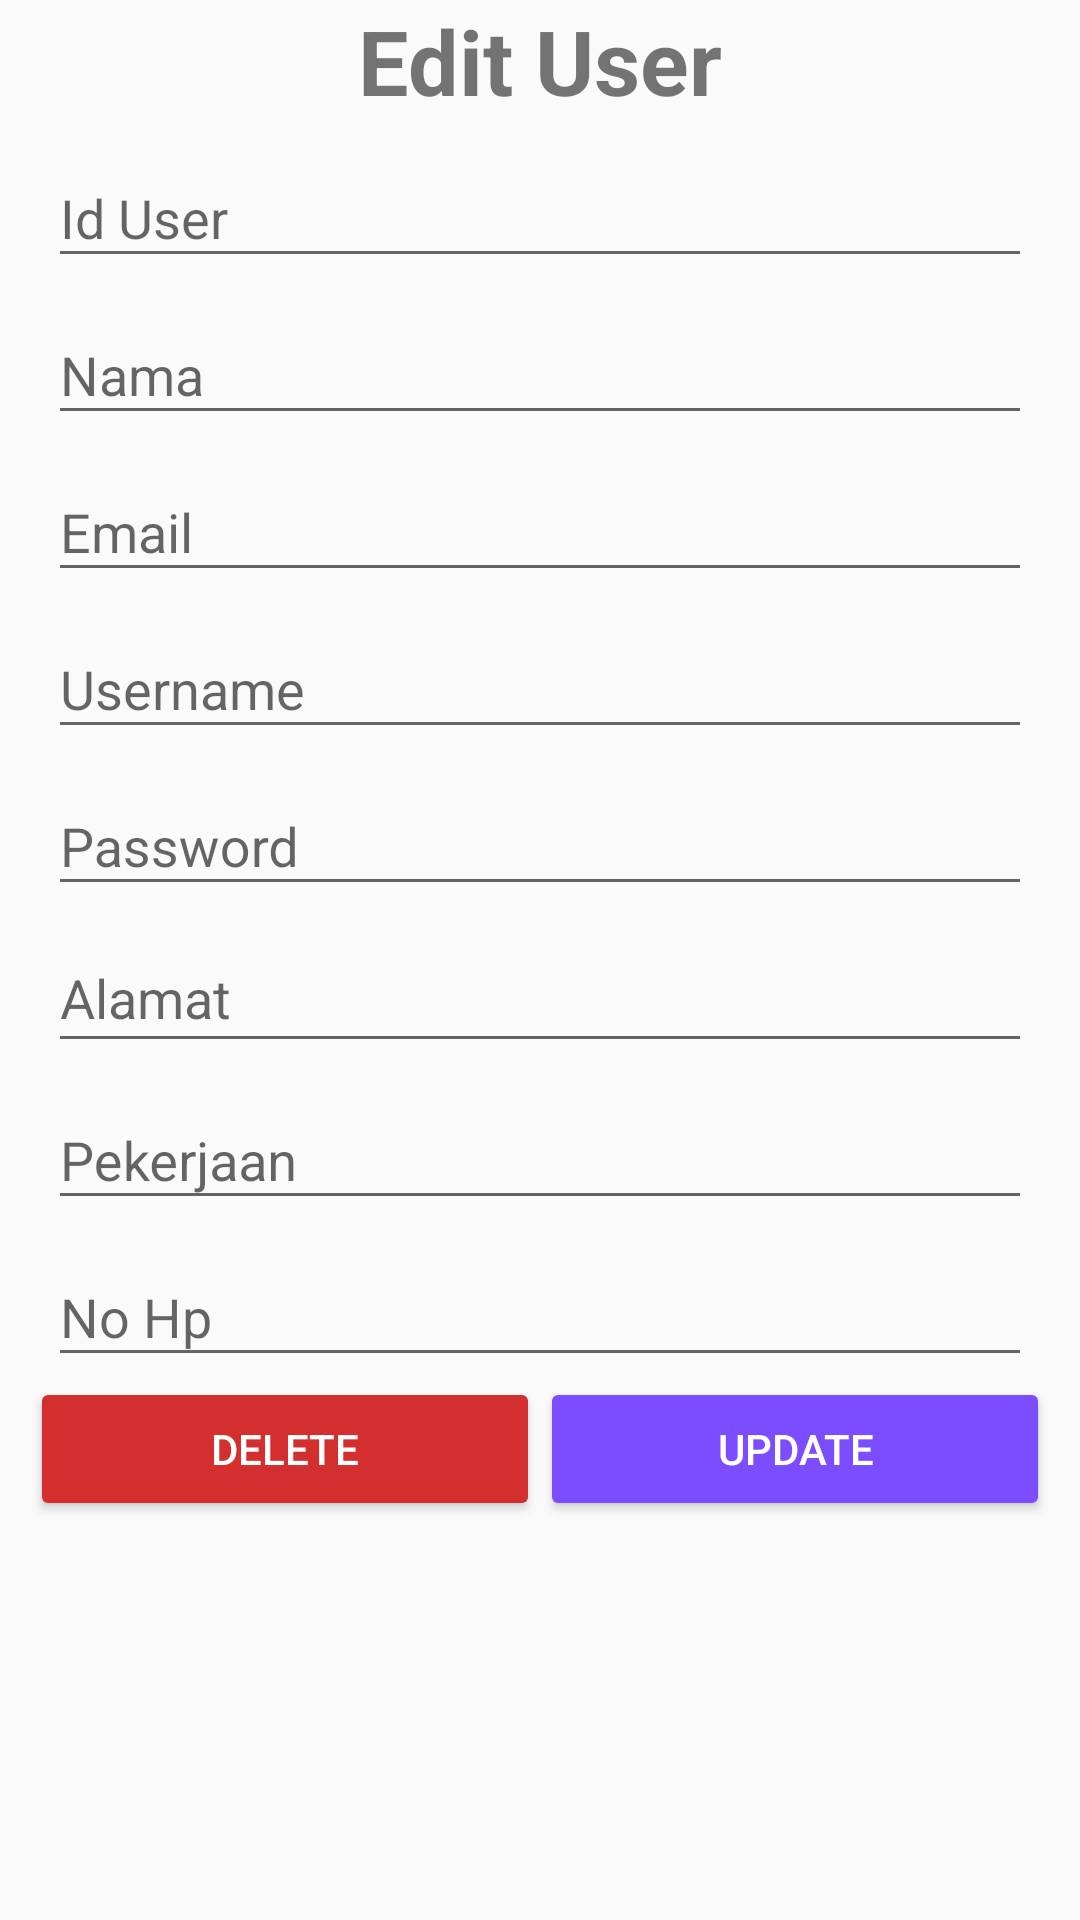

Write the Android layout XML for this screen, with the resource values it uses.
<!-- AndroidManifest.xml: application theme AppTheme -->
<!-- res/layout/activity_update_user.xml -->
<?xml version="1.0" encoding="utf-8"?>
<LinearLayout xmlns:android="http://schemas.android.com/apk/res/android"
    xmlns:tools="http://schemas.android.com/tools"
    android:layout_width="match_parent"
    android:layout_height="match_parent"
    tools:context=".Register"
    android:orientation="vertical"
    android:weightSum="1">
    <TextView
        android:layout_width="match_parent"
        android:layout_height="wrap_content"
        android:text="Edit User"
        android:textStyle="bold"
        android:textSize="30dp"
        android:textAlignment="center"/>
    <RelativeLayout
        android:layout_width="match_parent"
        android:layout_height="wrap_content"
        android:layout_marginLeft="16dp"
        android:layout_marginRight="16dp">

        <LinearLayout
            android:layout_width="match_parent"
            android:layout_height="wrap_content"
            android:orientation="vertical"
            android:weightSum="1"
            android:layout_weight="0.98">

            <com.google.android.material.textfield.TextInputLayout
                android:id="@+id/Id"
                android:layout_width="match_parent"
                android:layout_height="wrap_content">

                <EditText
                    android:id="@+id/etIdU"
                    android:layout_width="match_parent"
                    android:layout_height="wrap_content"
                    android:hint="Id User"
                    android:inputType="number"
                    android:focusable="false"
                    android:maxLength="20"/>

            </com.google.android.material.textfield.TextInputLayout>

            <com.google.android.material.textfield.TextInputLayout
                android:id="@+id/nama"
                android:layout_width="match_parent"
                android:layout_height="wrap_content">

                <EditText
                    android:id="@+id/etNameU2"
                    android:layout_width="match_parent"
                    android:layout_height="wrap_content"
                    android:hint="Nama"
                    android:inputType="text"
                    android:maxLength="20"/>

            </com.google.android.material.textfield.TextInputLayout>

            <com.google.android.material.textfield.TextInputLayout
                android:id="@+id/email"
                android:layout_width="match_parent"
                android:layout_height="wrap_content">

                <EditText
                    android:id="@+id/etEmailU2"
                    android:layout_width="match_parent"
                    android:layout_height="wrap_content"
                    android:inputType="text"
                    android:hint="Email"
                    android:maxLength="20"/>

            </com.google.android.material.textfield.TextInputLayout>

            <com.google.android.material.textfield.TextInputLayout
                android:id="@+id/username"
                android:layout_width="match_parent"
                android:layout_height="wrap_content">

                <EditText
                    android:id="@+id/etUsernameU2"
                    android:layout_width="match_parent"
                    android:layout_height="wrap_content"
                    android:inputType="text"
                    android:hint="Username"
                    android:maxLength="20"/>

            </com.google.android.material.textfield.TextInputLayout>

            <com.google.android.material.textfield.TextInputLayout
                android:id="@+id/password"
                android:layout_width="match_parent"
                android:layout_height="wrap_content">

                <EditText
                    android:id="@+id/etPasswordU2"
                    android:layout_width="match_parent"
                    android:layout_height="wrap_content"
                    android:inputType="textPassword"
                    android:hint="Password"
                    android:maxLength="20"/>

            </com.google.android.material.textfield.TextInputLayout>

            <com.google.android.material.textfield.TextInputLayout
                android:id="@+id/alamat"
                android:layout_width="match_parent"
                android:layout_height="wrap_content">

                <EditText
                    android:id="@+id/etAddressU2"
                    android:layout_width="match_parent"
                    android:layout_height="wrap_content"
                    android:layout_marginTop="20dp"
                    android:ems="10"
                    android:gravity="top|start"
                    android:hint="Alamat" />

            </com.google.android.material.textfield.TextInputLayout>

            <com.google.android.material.textfield.TextInputLayout
                android:id="@+id/pekerjaan"
                android:layout_width="match_parent"
                android:layout_height="wrap_content">

                <EditText
                    android:id="@+id/etPekerjaanU2"
                    android:layout_width="match_parent"
                    android:layout_height="wrap_content"
                    android:inputType="text"
                    android:hint="Pekerjaan"
                    android:maxLength="50"/>

            </com.google.android.material.textfield.TextInputLayout>

            <com.google.android.material.textfield.TextInputLayout
                android:id="@+id/nohp"
                android:layout_width="match_parent"
                android:layout_height="wrap_content">

                <EditText
                    android:id="@+id/etTelpU2"
                    android:layout_width="match_parent"
                    android:layout_height="wrap_content"
                    android:inputType="number"
                    android:hint="No Hp"
                    android:maxLength="12"/>

            </com.google.android.material.textfield.TextInputLayout>

        </LinearLayout>
    </RelativeLayout>
    <LinearLayout
        android:layout_width="match_parent"
        android:layout_height="wrap_content"
        android:orientation="horizontal"
        android:weightSum="1"
        android:layout_weight="0.12">

        <Button
            android:id="@+id/btnDeleteUser"
            android:layout_width="wrap_content"
            android:layout_height="wrap_content"
            android:layout_marginLeft="10dp"
            android:layout_alignParentBottom="true"
            android:layout_weight="0.50"
            android:text="Delete"
            android:textColor="#FFF"
            android:theme="@style/button2"/>

        <Button
            android:id="@+id/btnUpdateUser"
            android:layout_width="wrap_content"
            android:layout_height="wrap_content"
            android:layout_marginRight="10dp"
            android:layout_alignParentBottom="true"
            android:layout_weight="0.50"
            android:text="Update"
            android:textColor="#FFF"
            android:theme="@style/button1"/>

    </LinearLayout>

</LinearLayout>
<!-- resources referenced by this layout -->
<resources>
  <style name="button1" parent="Theme.AppCompat.Light">
          <item name="colorButtonNormal">@color/button</item>
      </style>
  <style name="button2" parent="Theme.AppCompat.Light">
          <item name="colorButtonNormal">@color/button2</item>
      </style>
  <style name="AppTheme" parent="Base.Theme.AppCompat.Light.DarkActionBar">
          
          <item name="colorPrimary">@color/colorPrimary</item>
          <item name="colorPrimaryDark">@color/colorPrimaryDark</item>
          <item name="colorAccent">@color/colorAccent</item>
      </style>
  <color name="button">#7C4DFF</color>
  <color name="button2">#D32F2F</color>"
  <color name="colorPrimary">#558B2F</color>
  <color name="colorPrimaryDark">#33691E</color>
  <color name="colorAccent">#189be7</color>
</resources>
